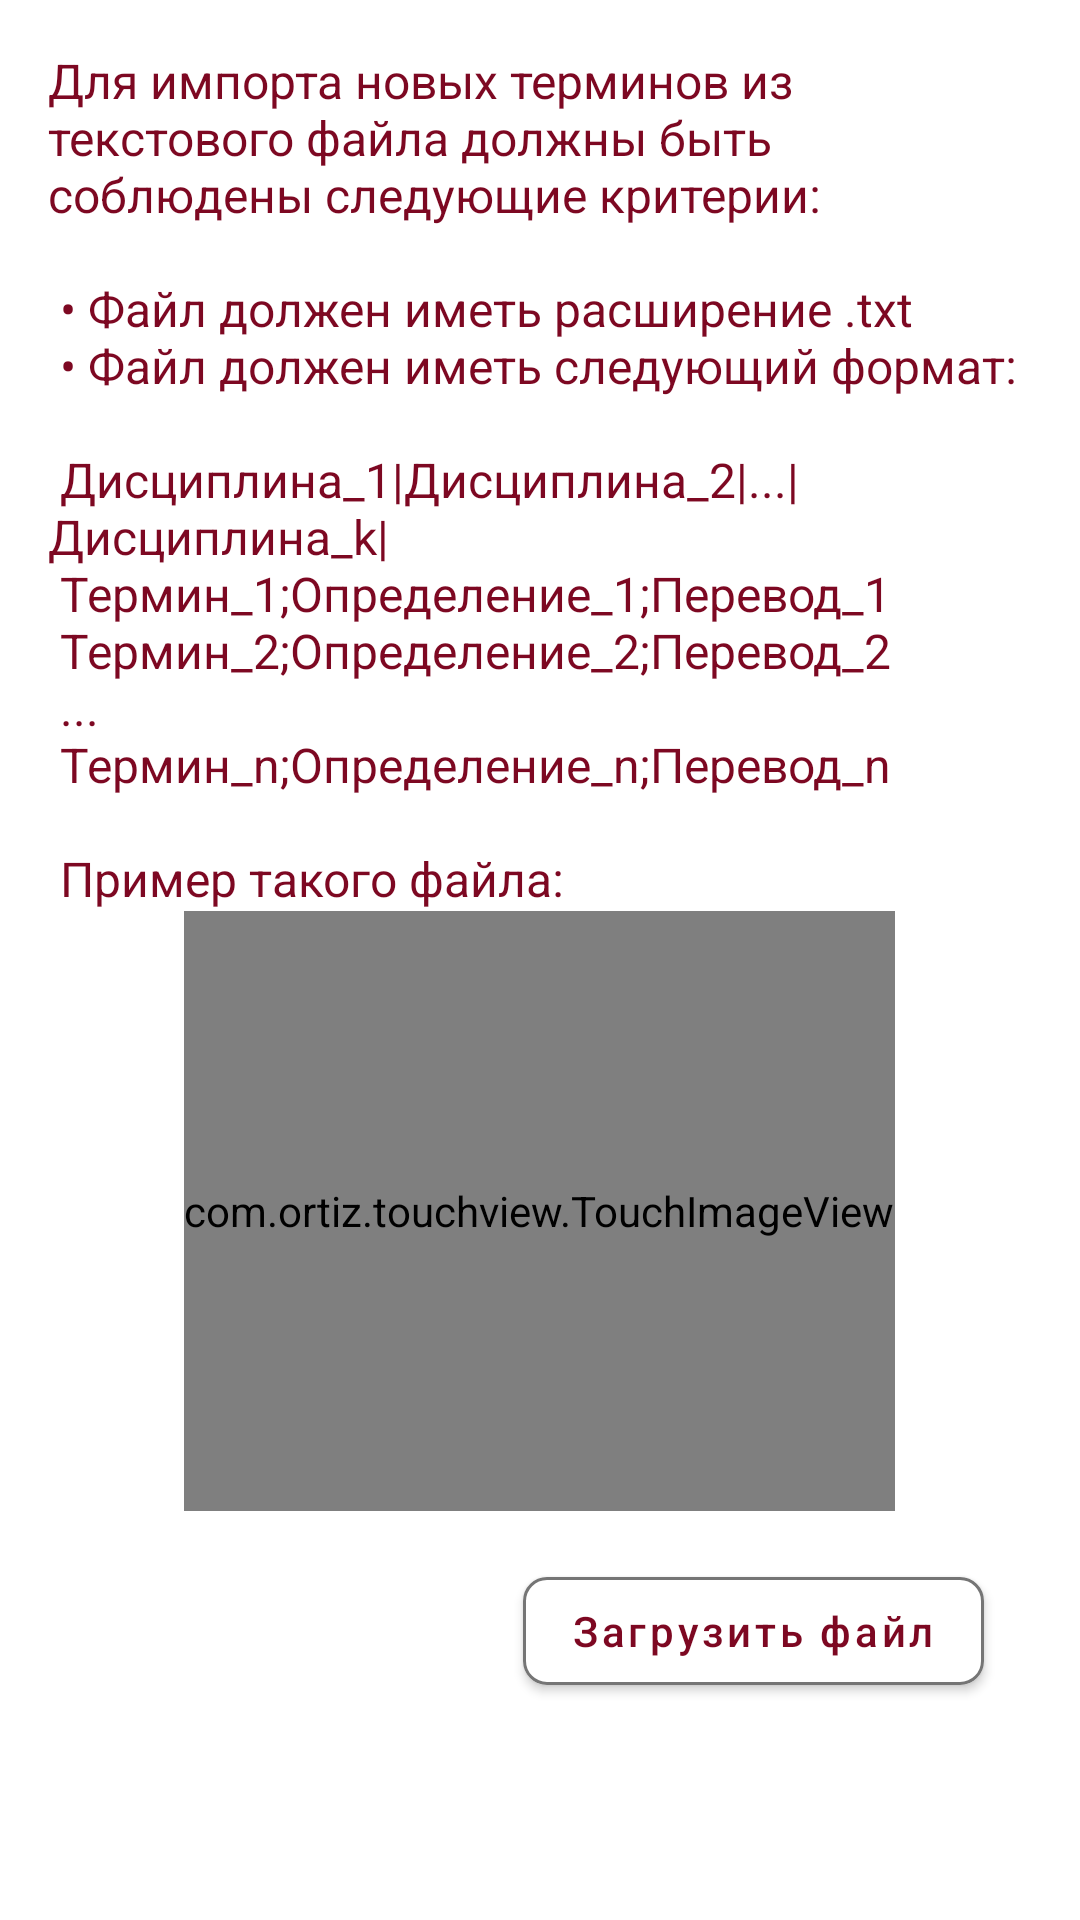

Here is an Android app screen rendered from its layout file. Give the layout XML and the strings, colors and styles it references.
<!-- AndroidManifest.xml: application theme Theme.TermDictionary -->
<!-- res/layout/fragment_import_terms.xml -->
<?xml version="1.0" encoding="utf-8"?>
<LinearLayout xmlns:android="http://schemas.android.com/apk/res/android"
    xmlns:tools="http://schemas.android.com/tools"
    xmlns:app="http://schemas.android.com/apk/res-auto"
    android:orientation="vertical"
    android:layout_width="match_parent"
    android:layout_height="match_parent"
    android:gravity="center_horizontal"
    android:padding="16dp"
    tools:context=".presentation.ui.import_terms.ImportTermsFragment">

    <TextView
        android:layout_width="wrap_content"
        android:layout_height="wrap_content"
        android:text="@string/import_terms_instruction"
        android:textSize="16sp"
        android:textColor="@color/red_500"/>

    <com.ortiz.touchview.TouchImageView
        android:layout_width="wrap_content"
        android:layout_height="200dp"
        android:src="@drawable/img_file_for_import_example"/>

    <com.google.android.material.button.MaterialButton
        android:id="@+id/upload_button"
        android:layout_width="wrap_content"
        android:layout_height="wrap_content"
        android:layout_gravity="end"
        android:layout_margin="16dp"
        android:backgroundTint="@color/white"
        android:text="@string/upload"
        android:textAllCaps="false"
        android:textColor="@color/red_500"
        app:cornerRadius="8dp"
        app:strokeColor="@color/grey"
        app:strokeWidth="1dp" />
</LinearLayout>
<!-- resources referenced by this layout -->
<resources>
  <color name="grey">#757575</color>
  <color name="red_500">#7D0822</color>
  <color name="white">#FFFFFFFF</color>
  <!-- drawable img_file_for_import_example: png bitmap (drawable-v24, 65586 bytes) -->
  <string name="import_terms_instruction">Для импорта новых терминов из текстового файла должны быть соблюдены следующие критерии: \n\n \u2022  Файл должен иметь расширение .txt \n \u2022 Файл должен иметь следующий формат: \n\n Дисциплина_1|Дисциплина_2|...|Дисциплина_k|\n Термин_1;Определение_1;Перевод_1 \n Термин_2;Определение_2;Перевод_2 \n ... \n Термин_n;Определение_n;Перевод_n \n\n Пример такого файла: </string>
  <string name="upload">Загрузить файл</string>
  <style name="Theme.TermDictionary" parent="Theme.MaterialComponents.DayNight.DarkActionBar">
          
          <item name="colorPrimary">@color/red_500</item>
          <item name="colorPrimaryVariant">@color/red_700</item>
          <item name="colorOnPrimary">@color/white</item>
          
          <item name="colorSecondary">@color/teal_200</item>
          <item name="colorSecondaryVariant">@color/teal_700</item>
          <item name="colorOnSecondary">@color/black</item>
          
          <item name="android:statusBarColor" tools:targetApi="l">?attr/colorPrimaryVariant</item>
          
      </style>
  <color name="red_700">#63071B</color>
  <color name="teal_200">#FF03DAC5</color>
  <color name="teal_700">#FF018786</color>
  <color name="black">#FF000000</color>
</resources>
